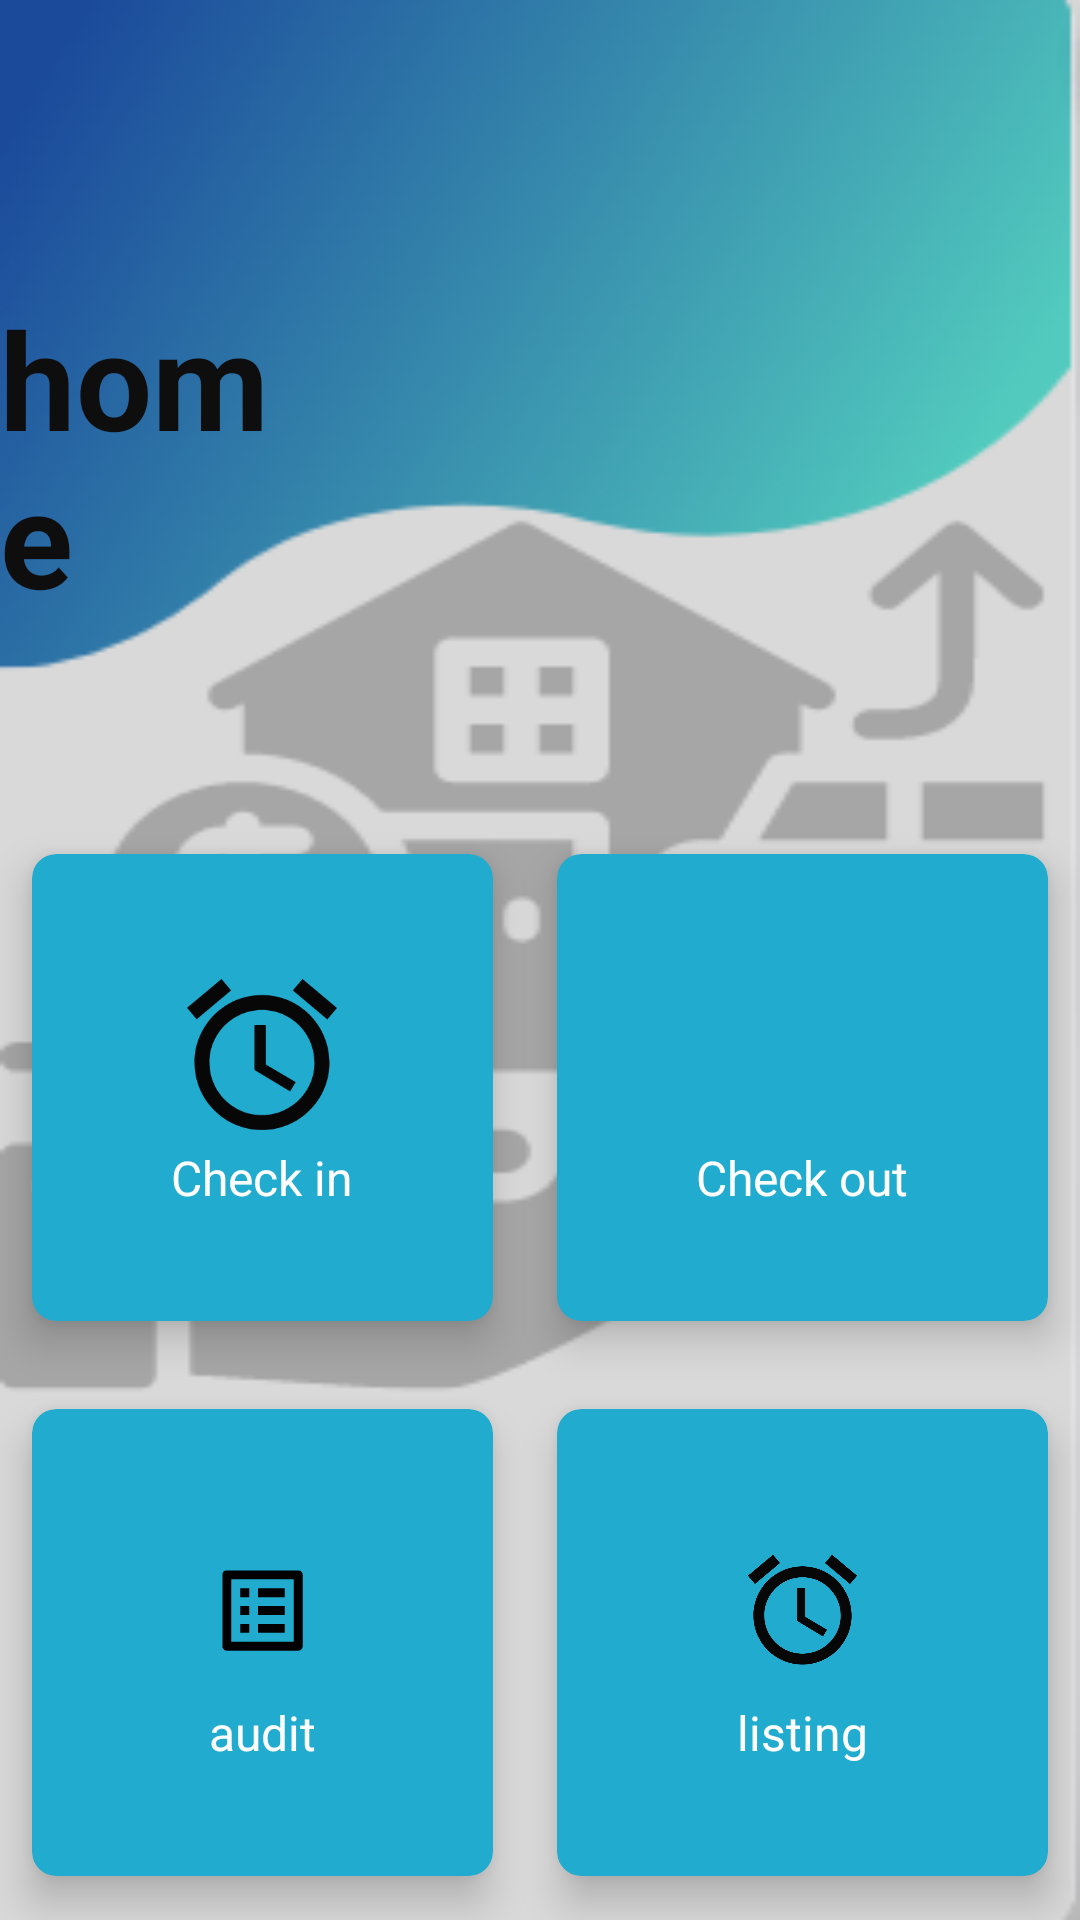

Layout XML and referenced resources for this Android screen:
<!-- AndroidManifest.xml: application theme Theme.TrialApplication -->
<!-- res/layout/activity_main.xml -->
<?xml version="1.0" encoding="utf-8"?>
<RelativeLayout
    xmlns:android="http://schemas.android.com/apk/res/android"
    xmlns:app="http://schemas.android.com/apk/res-auto"
    xmlns:tools="http://schemas.android.com/tools"
    android:layout_width="match_parent"
    android:layout_height="match_parent"
    android:background="@drawable/img_2"
    tools:context=".MainActivity">




    <GridLayout
        android:layout_width="match_parent"
        android:layout_height="match_parent"
        android:layout_marginTop="270dp"
        android:rowCount="3"
        android:columnCount="2">


        <androidx.cardview.widget.CardView

            app:cardBackgroundColor="@color/blue"
            android:layout_width="wrap_content"
            android:layout_height="wrap_content"
            android:layout_row="0"
            android:layout_column="1"
            android:layout_gravity="fill"
            android:layout_columnWeight="1"
            android:layout_rowWeight="1"
            app:cardCornerRadius="8dp"
            app:cardElevation="8dp"
            app:cardUseCompatPadding="true">
            <LinearLayout
                android:layout_width="wrap_content"
                android:layout_height="wrap_content"
                android:layout_gravity="center_vertical|center_horizontal"
                android:gravity="center"
                android:orientation="vertical">

                <ImageView
                    android:layout_width="match_parent"
                    android:layout_height="60dp"
                    android:src="@drawable/baseline_person_24" />

                <TextView
                    android:layout_width="wrap_content"
                    android:layout_height="wrap_content"
                    android:text="Check out"
                    android:textSize="16sp"
                    android:textColor="#FFFFFF"/>

            </LinearLayout>
        </androidx.cardview.widget.CardView>
        <androidx.cardview.widget.CardView
            app:cardBackgroundColor="@color/blue"
            android:layout_width="wrap_content"
            android:layout_height="wrap_content"
            android:layout_row="1"
            android:layout_column="0"
            android:layout_gravity="fill"
            android:layout_columnWeight="1"
            android:layout_rowWeight="1"
            app:cardCornerRadius="8dp"
            app:cardElevation="8dp"
            app:cardUseCompatPadding="true">
            <LinearLayout
                android:layout_width="wrap_content"
                android:layout_height="wrap_content"
                android:layout_gravity="center_vertical|center_horizontal"
                android:gravity="center"
                android:orientation="vertical">

                <ImageView
                    android:layout_width="match_parent"
                    android:layout_height="60dp"
                    android:src="@drawable/baseline_listing" />

                <TextView
                    android:layout_width="wrap_content"
                    android:layout_height="wrap_content"
                    android:text="audit"
                    android:textSize="16sp"
                    android:textColor="#FDFDFD"/>

            </LinearLayout>
        </androidx.cardview.widget.CardView>
        <androidx.cardview.widget.CardView
            app:cardBackgroundColor="@color/blue"
            android:layout_width="wrap_content"
            android:layout_height="wrap_content"
            android:layout_row="0"
            android:layout_column="0"
            android:layout_gravity="fill"
            android:layout_columnWeight="1"
            android:layout_rowWeight="1"
            app:cardCornerRadius="8dp"
            app:cardElevation="8dp"
            app:cardUseCompatPadding="true">
            <LinearLayout
                android:layout_width="wrap_content"
                android:layout_height="wrap_content"
                android:layout_gravity="center_vertical|center_horizontal"
                android:gravity="center"
                android:orientation="vertical">

                <ImageView
                    android:layout_width="match_parent"
                    android:layout_height="60dp"
                    android:src="@drawable/baseline_alarm_n" />

                <TextView
                    android:layout_width="wrap_content"
                    android:layout_height="wrap_content"
                    android:text="Check in"
                    android:textSize="16sp"
                    android:textColor="#FFFFFF"/>

            </LinearLayout>
        </androidx.cardview.widget.CardView>
        <androidx.cardview.widget.CardView
            app:cardBackgroundColor="@color/blue"
            android:layout_width="wrap_content"
            android:layout_height="wrap_content"
            android:layout_row="1"
            android:layout_column="1"
            android:layout_gravity="fill"
            android:layout_columnWeight="1"
            android:layout_rowWeight="1"
            app:cardCornerRadius="8dp"
            app:cardElevation="8dp"
            app:cardUseCompatPadding="true">
            <LinearLayout
                android:layout_width="wrap_content"
                android:layout_height="wrap_content"
                android:layout_gravity="center_vertical|center_horizontal"
                android:gravity="center"
                android:orientation="vertical">

                <ImageView
                    android:layout_width="match_parent"
                    android:layout_height="60dp"
                    android:src="@drawable/baseline_alarm_n" />

                <TextView
                    android:layout_width="wrap_content"
                    android:layout_height="wrap_content"
                    android:text="listing"
                    android:textSize="16sp"
                    android:textColor="#FFFFFF"/>

            </LinearLayout>
        </androidx.cardview.widget.CardView>
    </GridLayout>

    <TextView
        android:id="@+id/textView"
        android:layout_width="146dp"
        android:layout_height="wrap_content"
        android:layout_alignParentTop="true"
        android:layout_alignParentEnd="true"
        android:layout_alignParentRight="true"
        android:layout_marginTop="96dp"
        android:layout_marginEnd="265dp"
        android:layout_marginRight="265dp"
        android:text="home"
        android:textColor="#0E0E0E"
        android:textSize="45dp"
        android:textStyle="bold" />

    <ImageView
        android:id="@+id/imageView"
        android:layout_width="130dp"
        android:layout_height="88dp"
        app:srcCompat="@drawable/baseline_person_24" />

</RelativeLayout>
<!-- resources referenced by this layout -->
<resources>
  <color name="blue">#21ACCF</color>
  <!-- drawable baseline_alarm_n (drawable) -->
  <vector android:height="24dp" android:tint="#070707"
      android:viewportHeight="24" android:viewportWidth="24"
      android:width="24dp" xmlns:android="http://schemas.android.com/apk/res/android">
      <path android:fillColor="@color/blue" android:pathData="M22,5.72l-4.6,-3.86 -1.29,1.53 4.6,3.86L22,5.72zM7.88,3.39L6.6,1.86 2,5.71l1.29,1.53 4.59,-3.85zM12.5,8L11,8v6l4.75,2.85 0.75,-1.23 -4,-2.37L12.5,8zM12,4c-4.97,0 -9,4.03 -9,9s4.02,9 9,9c4.97,0 9,-4.03 9,-9s-4.03,-9 -9,-9zM12,20c-3.87,0 -7,-3.13 -7,-7s3.13,-7 7,-7 7,3.13 7,7 -3.13,7 -7,7z"/>
  </vector>
  <!-- drawable baseline_listing (drawable) -->
  <vector android:autoMirrored="true" android:height="24dp"
      android:tint="#000000" android:viewportHeight="24"
      android:viewportWidth="24" android:width="24dp" xmlns:android="http://schemas.android.com/apk/res/android">
      <path android:fillColor="@color/blue" android:pathData="M19,5v14L5,19L5,5h14m1.1,-2L3.9,3c-0.5,0 -0.9,0.4 -0.9,0.9v16.2c0,0.4 0.4,0.9 0.9,0.9h16.2c0.4,0 0.9,-0.5 0.9,-0.9L21,3.9c0,-0.5 -0.5,-0.9 -0.9,-0.9zM11,7h6v2h-6L11,7zM11,11h6v2h-6v-2zM11,15h6v2h-6zM7,7h2v2L7,9zM7,11h2v2L7,13zM7,15h2v2L7,17z"/>
  </vector>
  <!-- drawable img_2: png bitmap (drawable, 21918 bytes) -->
  <style name="Theme.TrialApplication" parent="Base.Theme.TrialApplication" />
  <style name="Base.Theme.TrialApplication" parent="Theme.Material3.DayNight.NoActionBar">
          
          
      </style>
</resources>
